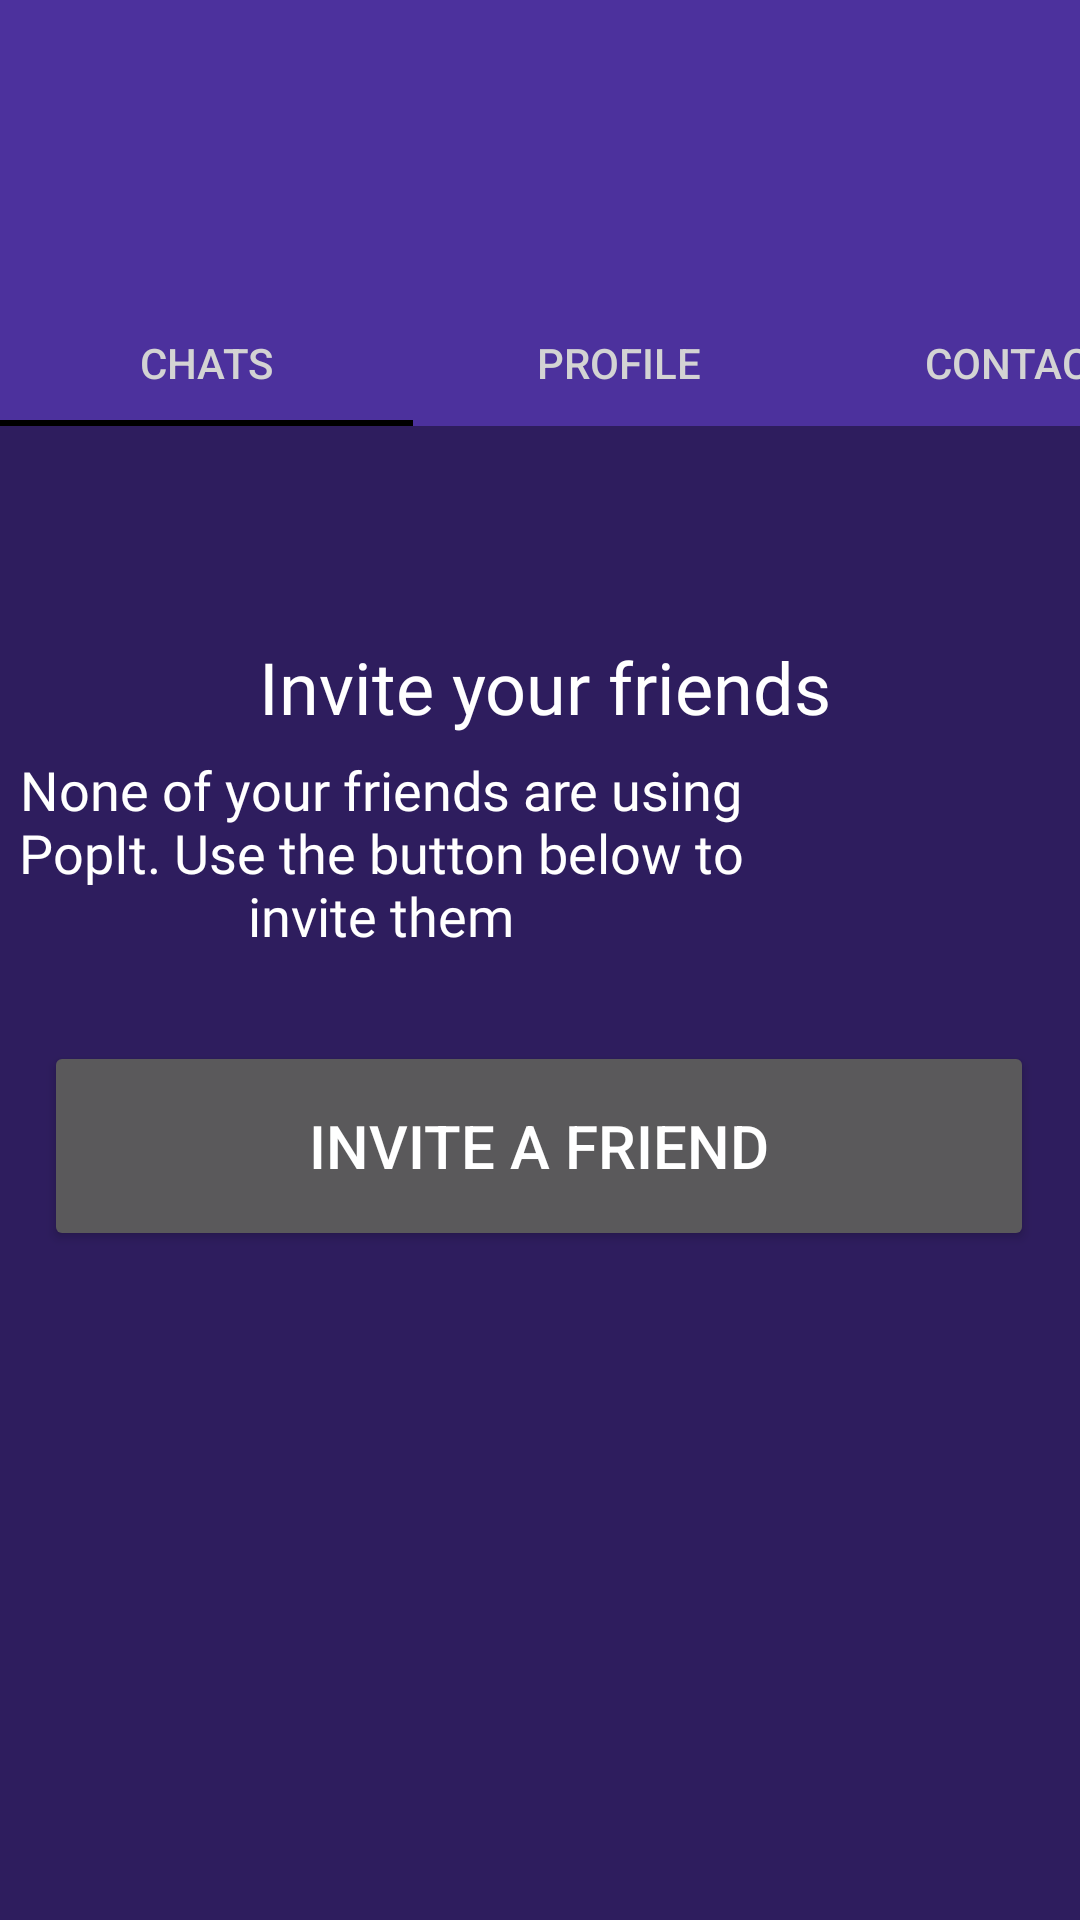

Produce the Android XML layout that renders to this screen, including the resource entries it uses.
<!-- AndroidManifest.xml: application theme Theme.AppCompat.NoActionBar -->
<!-- res/layout/main_screen.xml -->
<?xml version="1.0" encoding="utf-8"?>
<androidx.constraintlayout.widget.ConstraintLayout xmlns:android="http://schemas.android.com/apk/res/android"
    xmlns:app="http://schemas.android.com/apk/res-auto"
    xmlns:tools="http://schemas.android.com/tools"
    android:layout_width="match_parent"
    android:layout_height="match_parent"
    android:background="@color/blue"
    tools:layout_editor_absoluteX="2dp"
    tools:layout_editor_absoluteY="-1dp">

    <Button
        android:id="@+id/main_btnInvite"
        android:layout_width="330dp"
        android:layout_height="70dp"
        android:text="Invite a friend"
        android:textSize="20dp"
        app:cornerRadius="100dp"
        app:layout_constraintBottom_toBottomOf="parent"
        app:layout_constraintEnd_toEndOf="parent"
        app:layout_constraintHorizontal_bias="0.493"
        app:layout_constraintStart_toStartOf="parent"
        app:layout_constraintTop_toTopOf="parent"
        app:layout_constraintVertical_bias="0.609" />

    <com.google.android.material.tabs.TabLayout
        android:layout_width="413dp"
        android:layout_height="142dp"
        android:background="@color/lightBlue"
        android:clickable="true"
        android:paddingTop="100dp"

        app:layout_constraintBottom_toBottomOf="parent"
        app:layout_constraintEnd_toEndOf="parent"
        app:layout_constraintHorizontal_bias="0.0"
        app:layout_constraintStart_toStartOf="parent"
        app:layout_constraintTop_toTopOf="parent"
        app:layout_constraintVertical_bias="0.0"
        app:tabIndicatorColor="#000000"
        app:tabTextColor="#D3D3D3">

        <com.google.android.material.tabs.TabItem
            android:layout_width="wrap_content"
            android:layout_height="wrap_content"
            android:text="Chats"
            tools:layout_editor_absoluteX="1dp"
            tools:layout_editor_absoluteY="99dp" />

        <com.google.android.material.tabs.TabItem
            android:layout_width="wrap_content"
            android:layout_height="wrap_content"
            android:text="Profile"
            tools:layout_editor_absoluteX="138dp"
            tools:layout_editor_absoluteY="99dp" />

        <com.google.android.material.tabs.TabItem
            android:layout_width="wrap_content"
            android:layout_height="wrap_content"
            android:text="Contacts"
            tools:layout_editor_absoluteX="276dp"
            tools:layout_editor_absoluteY="99dp" />
    </com.google.android.material.tabs.TabLayout>

    <TextView
        android:id="@+id/main_textView"
        android:layout_width="wrap_content"
        android:layout_height="wrap_content"
        android:fontFamily="@font/font_poppins"
        android:text="Invite your friends"
        android:textColor="#FFFFFF"
        android:textSize="24dp"
        app:layout_constraintBottom_toBottomOf="parent"
        app:layout_constraintEnd_toEndOf="parent"
        app:layout_constraintHorizontal_bias="0.51"
        app:layout_constraintStart_toStartOf="parent"
        app:layout_constraintTop_toTopOf="parent"
        app:layout_constraintVertical_bias="0.35" />

    <TextView
        android:id="@+id/menu_textView2"
        android:layout_width="254dp"
        android:layout_height="87dp"
        android:fontFamily="@font/font_poppins"
        android:text="None of your friends are using PopIt. Use the button below to invite them"
        android:textAlignment="center"
        android:textColor="#FFFFFF"
        android:textSize="18dp"
        app:layout_constraintBottom_toBottomOf="parent"
        app:layout_constraintTop_toTopOf="parent"
        app:layout_constraintVertical_bias="0.454"
        tools:layout_editor_absoluteX="78dp" />

</androidx.constraintlayout.widget.ConstraintLayout>
<!-- resources referenced by this layout -->
<resources>
  <color name="blue">#2E1D5E</color>
  <color name="lightBlue">#4C319D</color>
</resources>
